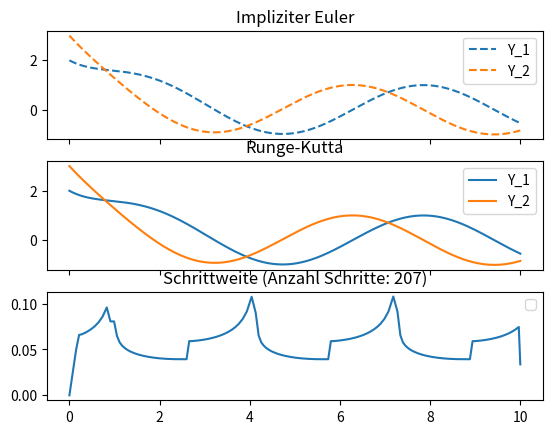
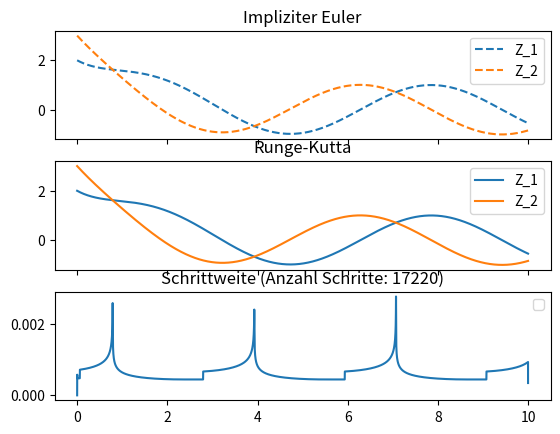

Here is the Python script that generated these plots, in order:
import numpy as np
import matplotlib.pyplot as plt
from scipy.optimize import fsolve

def implicit_euler(t,y_0,f,df,tol,max_iter):
    y = np.zeros((len(t),2))
    y[0] = y_0
    for i in range(len(t)-1):
        h = t[i+1] - t[i]
        z = [y[i] + h*f(t[i],y[i])]
        z.append(np.linalg.solve(np.identity(2)-h*df(t[i+1],z[-1]),-(z[-1]-y[i]-h*f(t[i+1],z[-1]))) + z[-1])
        while True:
            j = 1
            z.append(np.linalg.solve(np.identity(2)-h*df(t[i+1],z[-1]),-(z[-1]-y[i]-h*f(t[i+1],z[-1]))) + z[-1])
            q = np.linalg.norm(z[-1] - z[-2])/np.linalg.norm(z[-2] - z[-3])
            j += 1
            if q >= 1:
                return "PROBLEM!"
            if q/(1-q)*np.linalg.norm(np.linalg.norm(z[-1] - z[-2])) <= tol or j >= max_iter:
                break
        y[i+1] = z[-1]
    return np.array(y)

def implicit_euler_fsolve(t,y_0,f,df,tol,max_iter):
    y = np.zeros((len(t),2))
    y[0] = y_0
    for i in range(len(t)-1):
        h = t[i+1] - t[i]
        y[i+1] = fsolve(lambda z: z - y[i] - h*(np.array([[-2,1],[1,-2]])@z + np.array([2*np.sin(t[i+1]),2*(np.cos(t[i+1])-np.sin(t[i+1]))])), y[i] + h*f(t[i],y[i]))
    return np.array(y)

def solve_runge_kutta(f, y_0, t_0, T, A, b1, b2, c, p, h, h_min, tau, l, rho):
    t = [t_0]
    y = [y_0]
    h_array = [0]
    while t[-1] != T:
        h = min(T-t[-1],max(h_min,h))
        k = np.zeros((len(b1),2))
        for j in range(len(b1)):
            k[j] = f(t[-1] + c[j]*h,y[-1] + h*(A[j][:j]@k[:j]))
        F1 = b1@k
        F2 = b2@k
        H = rho*(tau/(np.linalg.norm(F1 - F2)))**(1/p)*h
        if h <= H or h <= h_min:
            t.append(t[-1] + h)
            h_array.append(h)
            y.append(y[-1] + h*F2)
            if t[-1] < T:
                h = min(H,l*h)
        else:
            h = min(H,h/l)
    return t, h_array, np.array(y)

def f_1(t,y):
    return np.array([[-2,1],[1,-2]])@y + np.array([2*np.sin(t),2*(np.cos(t)-np.sin(t))])

def df_1(t,y):
    return np.array([[-2,1],[1,-2]])
y_0 = np.array([2,3])

def f_2(t,z):
    return np.array([[-2,1],[998,-999]])@z + np.array([2*np.sin(t),999*(np.cos(t)-np.sin(t))])

def df_2(t,y):
    return np.array([[-2,1],[998,-999]])

f, (ax1, ax2, ax3) = plt.subplots(3, 1, sharex = True)

t = np.linspace(0,10,1001)
y_1 = implicit_euler(t,y_0,f_1,df_1,10**-8,10)
ax1.plot(t,y_1[:,0],"--", label = "Y_1")
ax1.plot(t,y_1[:,1],"--", label = "Y_2")
ax1.set_title("Impliziter Euler")
initital_stepsize = 10**(-5)
min_stepsize = 10**(-10)
tolerance = 10**(-6)
l = 1.5
rho = 0.7

A = np.array([[0,0,0,0,0,0,0],[1/5,0,0,0,0,0,0],[3/40,9/40,0,0,0,0,0],[44/45,-56/15,32/9,0,0,0,0],[19372/6561,-25360/2187,64448/6561,-212/729,0,0,0],
[9017/3168,-355/33,46732/5247,49/176,-5103/18656,0,0],[35/384,0,500/1113,125/192,-2187/6784,11/84,0]])
b1 = np.array([35/384,0,500/1113,125/192,-2187/6784,11/84,0])
b2 = np.array([5179/57600,0,7571/16695,393/640,-92097/339200,187/2100,1/40])
c = np.array([0,1/5,3/10,4/5,8/9,1,1])

t, h, y_2 = solve_runge_kutta(f_1, y_0, 0, 10, A, b1, b2, c, 4, initital_stepsize, min_stepsize, tolerance, l, rho)
ax2.plot(t, y_2[:,0], label = "Y_1")
ax2.plot(t, y_2[:,1], label = "Y_2")
ax2.set_title("Runge-Kutta")
ax3.set_title("Schrittweite (Anzahl Schritte: {0})".format(len(t)))
ax3.plot(t,h)
ax1.legend()
ax2.legend()
ax3.legend()
f2, (ax4, ax5, ax6) = plt.subplots(3, 1, sharex = True)

z_0 = np.array([2,3])
t = np.linspace(0,10,1001)
z_1 = implicit_euler(t,z_0,f_2,df_2,10**-8,10)
ax4.plot(t,z_1[:,0],"--", label = "Z_1")
ax4.plot(t,z_1[:,1],"--", label = "Z_2")
ax4.set_title("Impliziter Euler")

t, h, z_2 = solve_runge_kutta(f_2, y_0, 0, 10, A, b1, b2, c, 4, initital_stepsize, min_stepsize, tolerance, l, rho)
ax5.plot(t, z_2[:,0], label = "Z_1")
ax5.plot(t, z_2[:,1], label = "Z_2")
ax5.set_title("Runge-Kutta")
ax6.set_title("Schrittweite (Anzahl Schritte: {0})".format(len(t)))
ax6.plot(t,h)
ax4.legend()
ax5.legend()
ax6.legend()

plt.show()
